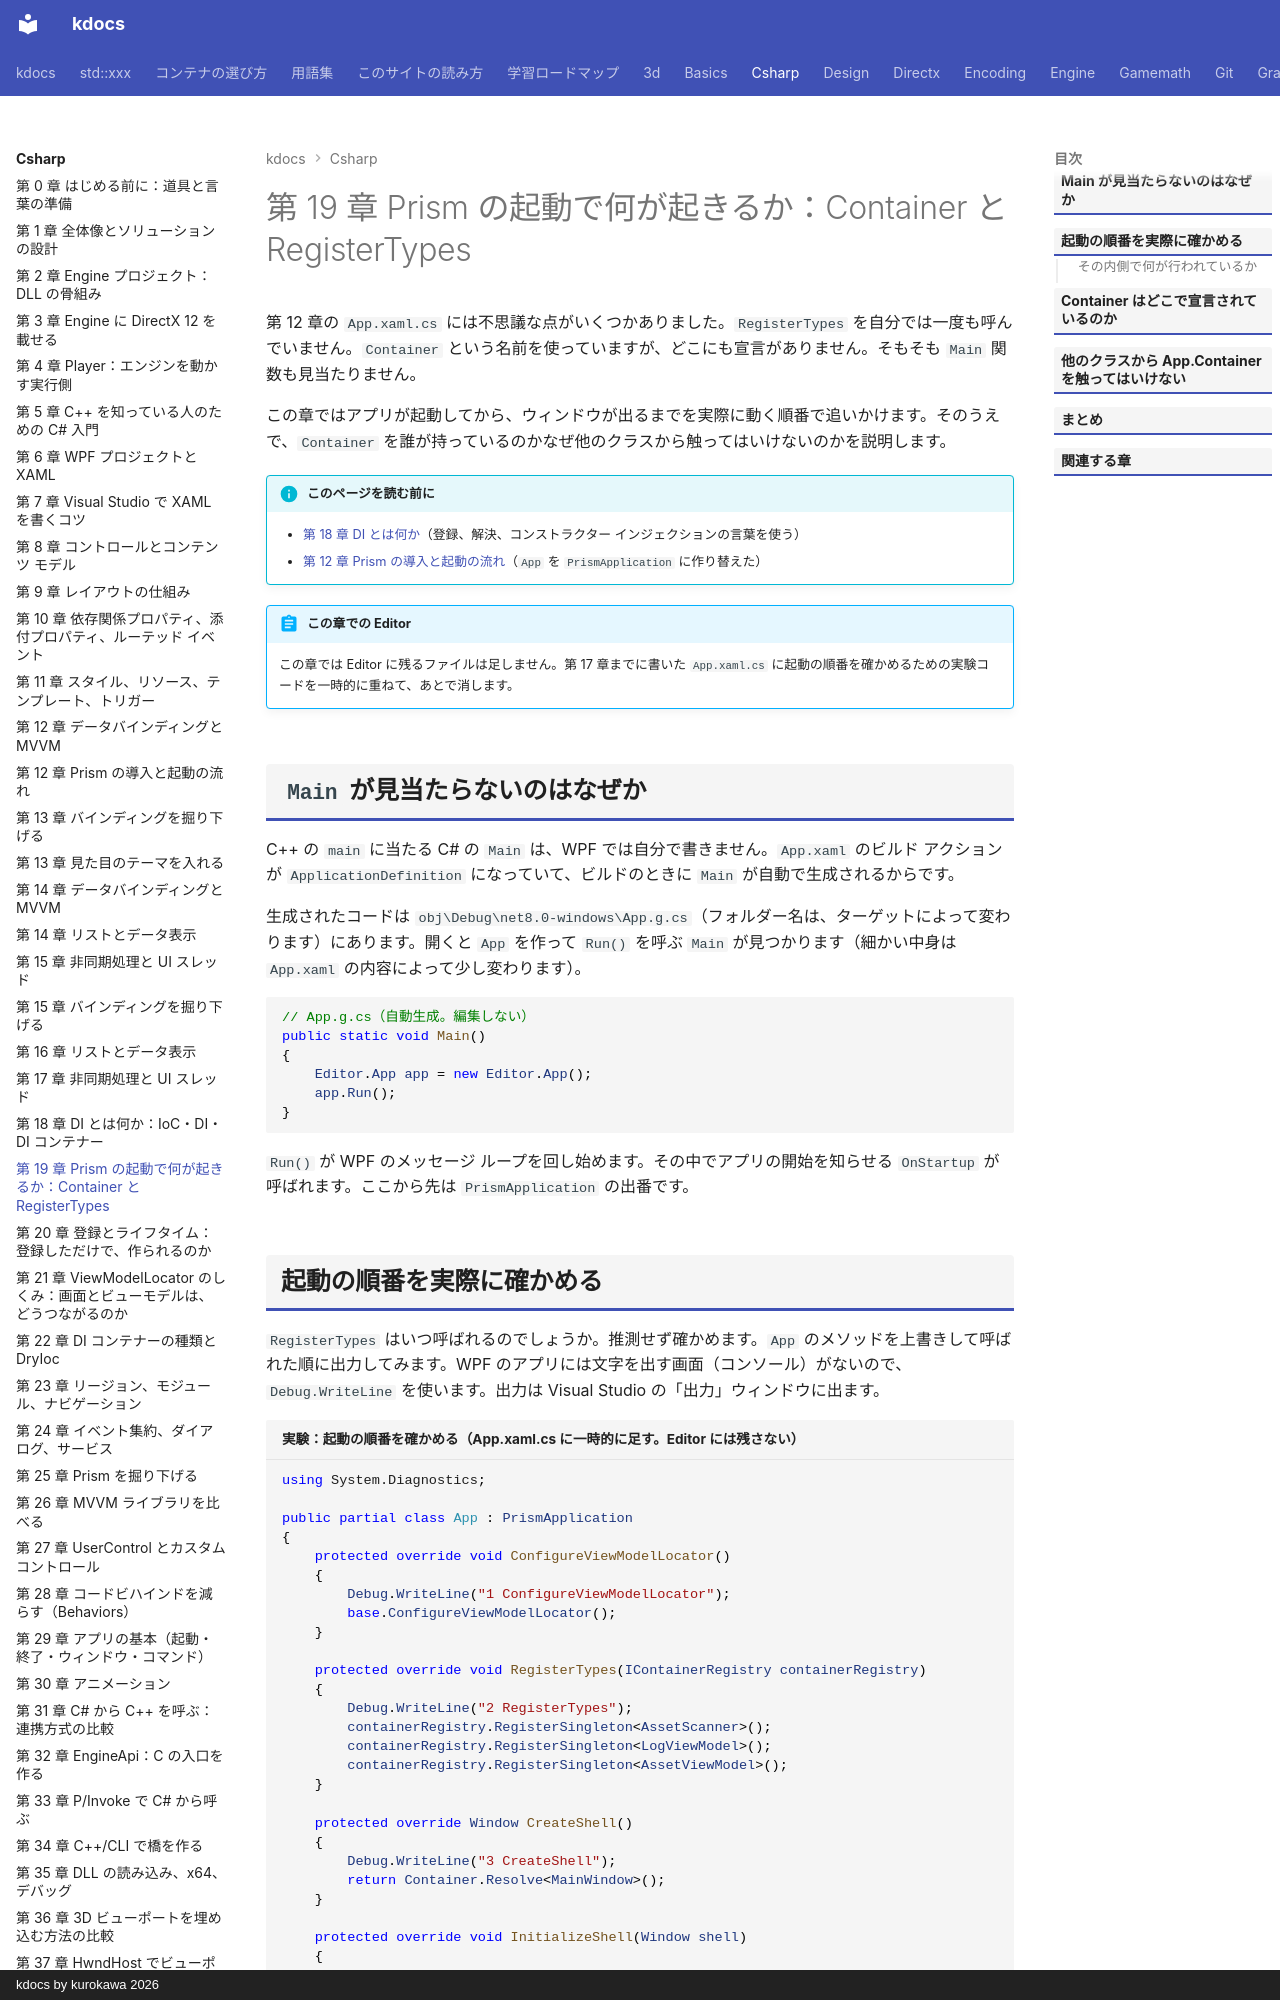

repository: qwzxdf/kdocs · page: csharp/19-prism-startup/index.html · generator: mkdocs · copyright: kdocs by kurokawa 2026

---
title: 第 19 章 Prism の起動で何が起きるか：Container と RegisterTypes
tags:
  - C#連携
---

# 第 19 章 Prism の起動で何が起きるか：Container と RegisterTypes

第 12 章の `App.xaml.cs` には不思議な点がいくつかありました。`RegisterTypes` を自分では一度も呼んでいません。`Container` という名前を使っていますが、どこにも宣言がありません。そもそも `Main` 関数も見当たりません。

この章ではアプリが起動してから、ウィンドウが出るまでを実際に動く順番で追いかけます。そのうえで、`Container` を誰が持っているのかなぜ他のクラスから触ってはいけないのかを説明します。

!!! info "このページを読む前に"
    - [第 18 章 DI とは何か](18-di-basics.md)（登録、解決、コンストラクター インジェクションの言葉を使う）
    - [第 12 章 Prism の導入と起動の流れ](12-prism-bootstrap.md)（`App` を `PrismApplication` に作り替えた）

!!! abstract "この章での Editor"
    この章では Editor に残るファイルは足しません。第 17 章までに書いた `App.xaml.cs` に起動の順番を確かめるための実験コードを一時的に重ねて、あとで消します。

## `Main` が見当たらないのはなぜか

C++ の `main` に当たる C# の `Main` は、WPF では自分で書きません。`App.xaml` のビルド アクションが `ApplicationDefinition` になっていて、ビルドのときに `Main` が自動で生成されるからです。

生成されたコードは `obj\Debug\net8.0-windows\App.g.cs`（フォルダー名は、ターゲットによって変わります）にあります。開くと `App` を作って `Run()` を呼ぶ `Main` が見つかります（細かい中身は `App.xaml` の内容によって少し変わります）。

```csharp
// App.g.cs（自動生成。編集しない）
public static void Main()
{
    Editor.App app = new Editor.App();
    app.Run();
}
```

`Run()` が WPF のメッセージ ループを回し始めます。その中でアプリの開始を知らせる `OnStartup` が呼ばれます。ここから先は `PrismApplication` の出番です。
